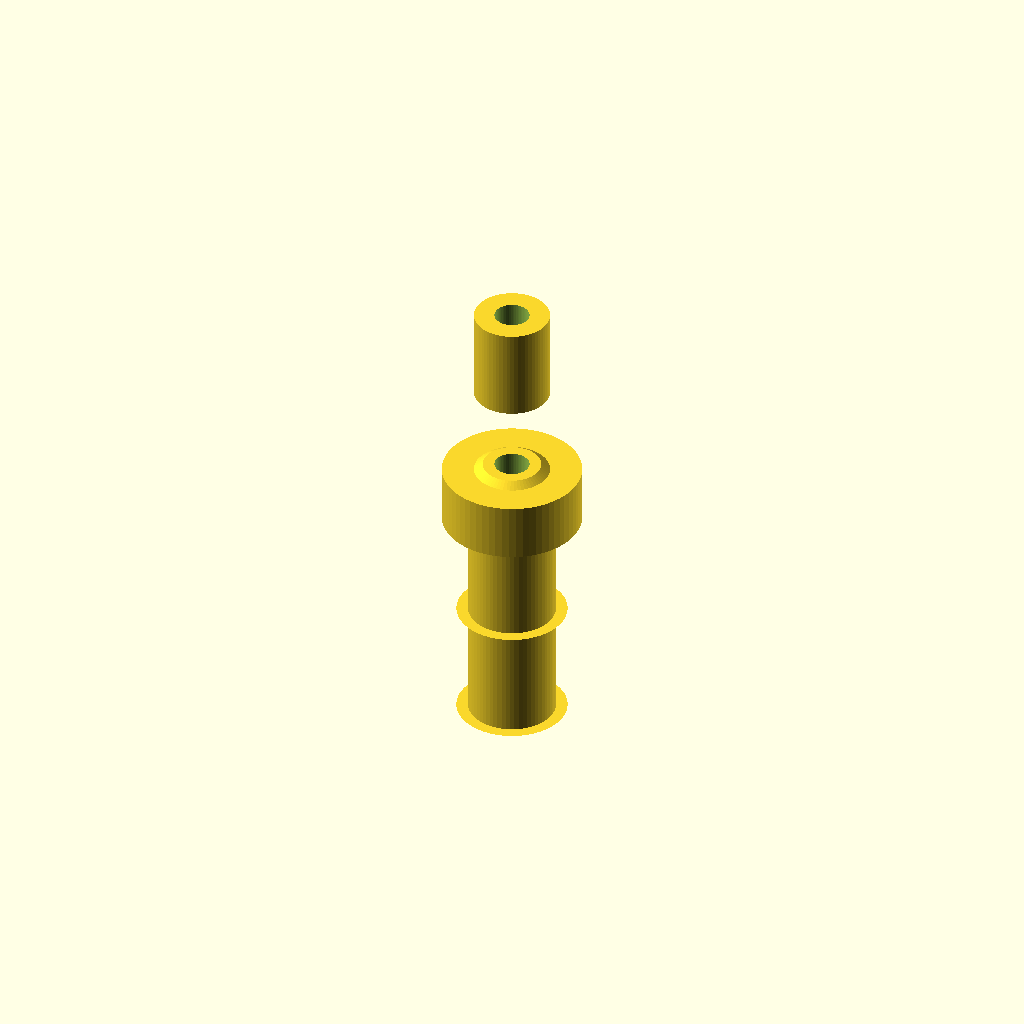
Cell 1 — every parameter at its default value.
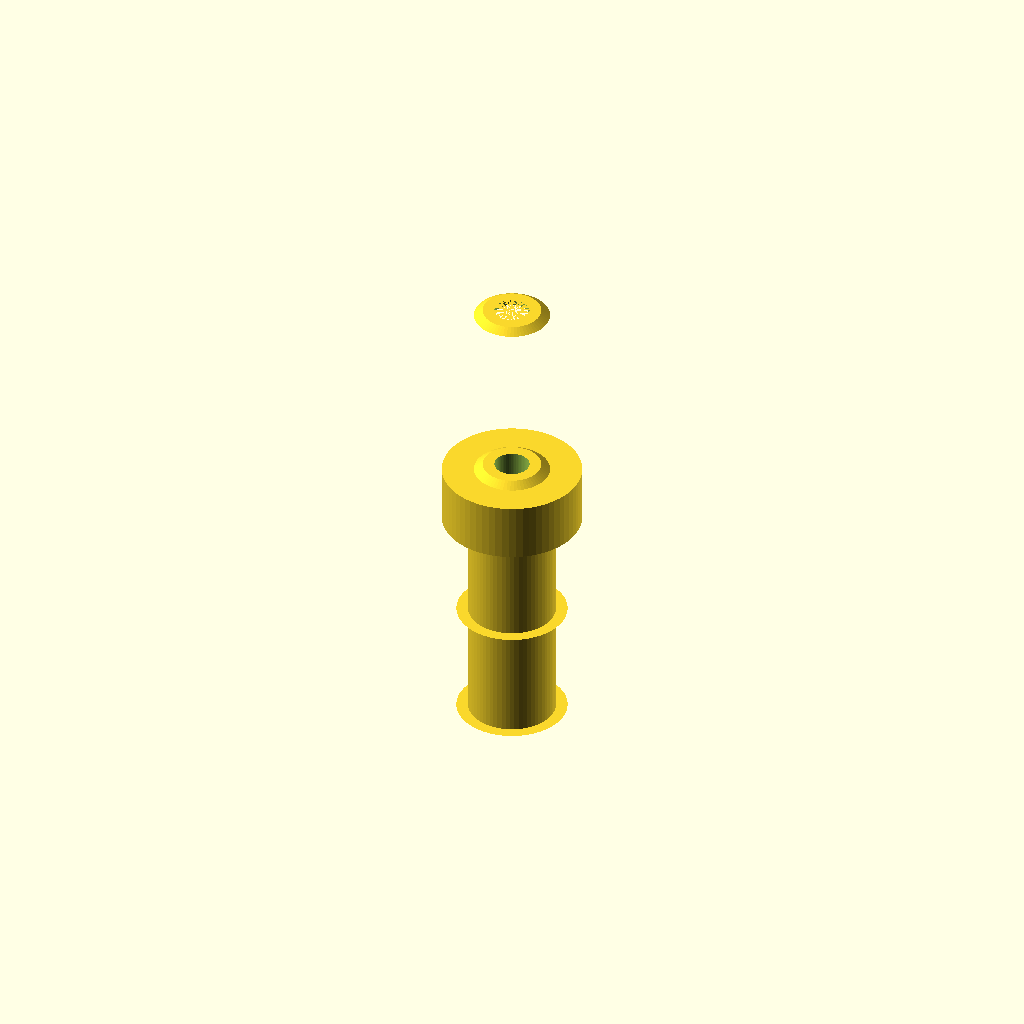
Cell 2: the same model with barb_h5 = 16.
One fixed orthographic camera (rotation 55°, 0°, 25°; colour scheme Cornfield) for every cell.
The OpenSCAD source (bench/results/gpu-v9s1-g5/code/scadcoder-v9s1/hose_barb_reducer_8_5_s3_a2.scad):
// Hose-barb reducer: 8 mm ID -> 5 mm ID
// Print orientation: standing upright along +Z

$fn = 64;

// ---- Dimensions (mm) ----
id_8      = 8;    // 8 mm tubing inner diameter
id_5      = 5;    // 5 mm tubing inner diameter
bore      = 3;    // central through-bore diameter
barb_h8   = 10;   // height of each 8 mm barb
barb_h5   = 8;    // height of each 5 mm barb
collar_d  = 12;   // cylindrical collar diameter
z_20      = 20;   // start of collar
z_25      = 25;   // end of collar / start of 5 mm barbs
z_41      = 41;   // overall length

eps       = 0.5;  // overshoot for clean cuts

// ---- Derived ----
od_8_bottom = 7.5;
od_8_top    = 9.5;
od_5_bottom = 6.5;
od_5_top    = 5.0;

module central_bore() {
    translate([0, 0, -eps])
        cylinder(d = bore, h = z_41 + 2 * eps);
}

module barbs_8() {
    for (z = [0, barb_h8])
        translate([0, 0, z])
            linear_extrude(height = eps)
                polygon([
                    [0, od_8_bottom],
                    [od_8_top, od_8_top],
                    [od_8_bottom, od_8_bottom]
                ]);
}

module barbs_5() {
    for (z = [z_25, z_25 + barb_h5])
        translate([0, 0, z])
            linear_extrude(height = eps)
                polygon([
                    [0, od_5_bottom],
                    [od_5_top, od_5_top],
                    [od_5_bottom, od_5_bottom]
                ]);
}

difference() {
    union() {
        // 8 mm tubing section
        translate([0, 0, 0])
            linear_extrude(height = z_20)
                circle(d = od_8_bottom);
        // barbs for 8 mm tubing
        for (z = [0, barb_h8])
            translate([0, 0, z])
                cylinder(d1 = od_8_bottom, d2 = od_8_top, h = eps);
        // collar
        translate([0, 0, z_20])
            cylinder(d = collar_d, h = z_25 - z_20);
        // barbs for 5 mm tubing
        for (z = [z_25, z_25 + barb_h5])
            translate([0, 0, z])
                cylinder(d1 = od_5_bottom, d2 = od_5_top, h = eps);
        // 5 mm tubing section
        translate([0, 0, z_25 + barb_h5])
            linear_extrude(height = z_41 - (z_25 + barb_h5))
                circle(d = od_5_bottom);
    }
    // through-bore
    central_bore();
}
Customizer parameters (derived from the source; name, type, default, range or options):
id_8: number, default 8
id_5: number, default 5
bore: number, default 3
barb_h8: number, default 10
barb_h5: number, default 8
collar_d: number, default 12
z_20: number, default 20
z_25: number, default 25
z_41: number, default 41
eps: number, default 0.5
od_8_bottom: number, default 7.5
od_8_top: number, default 9.5
od_5_bottom: number, default 6.5
od_5_top: number, default 5
